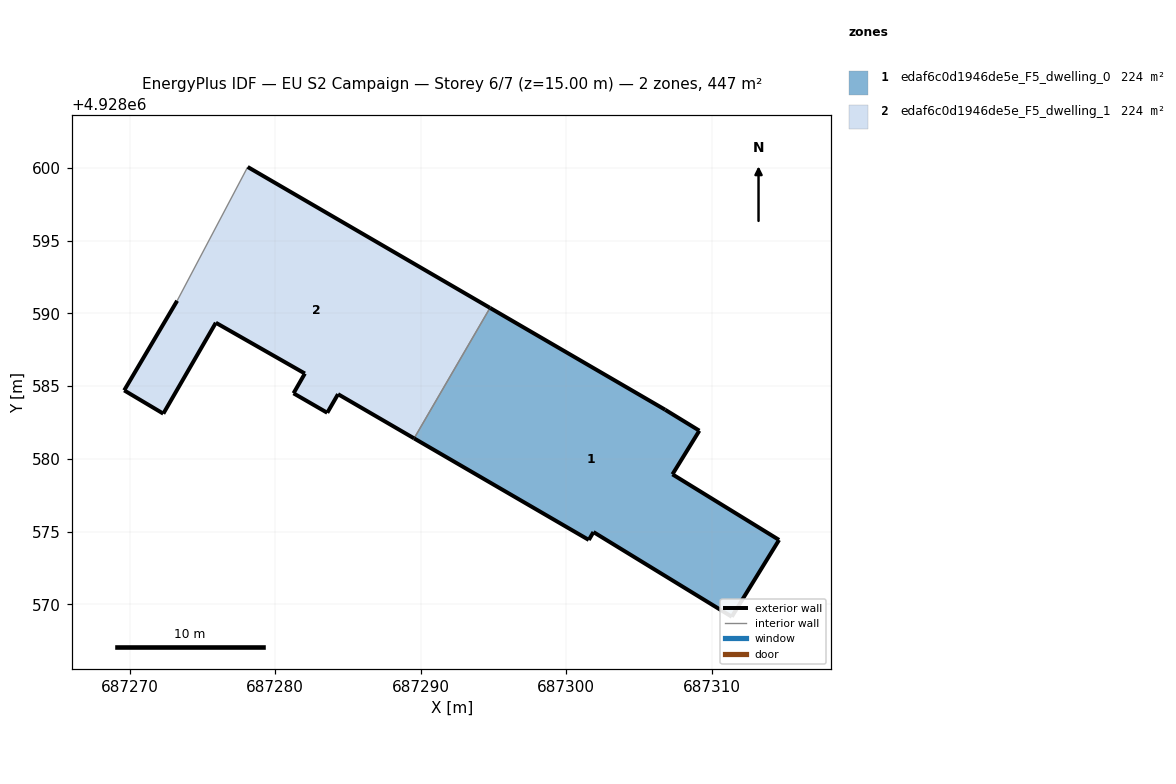
=== STOREY PLAN SPEC (per zone: floor XY polygon, exterior-wall plan segments, windows/doors) ===
zone 1: edaf6c0d1946de5e_F5_dwelling_0  (223.6 m²)
  floor: (687311.39, 4928569.14) (687314.64, 4928574.42) (687307.31, 4928578.93) (687309.16, 4928581.93) (687306.81, 4928583.37) (687294.77, 4928590.38) (687289.55, 4928581.40) (687301.56, 4928574.42) (687301.88, 4928574.96)
  exterior wall: (687311.39, 4928569.14) – (687301.88, 4928574.96)  [11.2 m]
  exterior wall: (687301.88, 4928574.96) – (687301.56, 4928574.42)  [0.6 m]
  exterior wall: (687301.56, 4928574.42) – (687289.55, 4928581.40)  [13.9 m]
  exterior wall: (687294.77, 4928590.38) – (687306.81, 4928583.37)  [13.9 m]
  exterior wall: (687306.81, 4928583.37) – (687309.16, 4928581.93)  [2.8 m]
  exterior wall: (687309.16, 4928581.93) – (687307.31, 4928578.93)  [3.5 m]
  exterior wall: (687307.31, 4928578.93) – (687314.64, 4928574.42)  [8.6 m]
  exterior wall: (687314.64, 4928574.42) – (687311.39, 4928569.14)  [6.2 m]
  interior walls: 1
zone 2: edaf6c0d1946de5e_F5_dwelling_1  (223.6 m²)
  floor: (687289.55, 4928581.40) (687294.77, 4928590.38) (687278.11, 4928600.06) (687273.26, 4928590.86) (687269.62, 4928584.70) (687272.31, 4928583.10) (687275.92, 4928589.35) (687282.04, 4928585.86) (687281.26, 4928584.50) (687283.58, 4928583.16) (687284.32, 4928584.44)
  exterior wall: (687283.58, 4928583.16) – (687281.26, 4928584.50)  [2.7 m]
  exterior wall: (687281.26, 4928584.50) – (687282.04, 4928585.86)  [1.6 m]
  exterior wall: (687282.04, 4928585.86) – (687275.92, 4928589.35)  [7.0 m]
  exterior wall: (687275.92, 4928589.35) – (687272.31, 4928583.10)  [7.2 m]
  exterior wall: (687272.31, 4928583.10) – (687269.62, 4928584.70)  [3.1 m]
  exterior wall: (687269.62, 4928584.70) – (687273.26, 4928590.86)  [7.2 m]
  exterior wall: (687278.11, 4928600.06) – (687294.77, 4928590.38)  [19.3 m]
  exterior wall: (687289.55, 4928581.40) – (687284.32, 4928584.44)  [6.0 m]
  exterior wall: (687284.32, 4928584.44) – (687283.58, 4928583.16)  [1.5 m]
  interior walls: 2

=== DERIVED (storey summary) ===
Building: EU S2 Campaign
Storey: 6 of 7  (floor level z = 15.00 m)
Storey gross floor area: 447.2 m²
Zones on this storey: 2
  - edaf6c0d1946de5e_F5_dwelling_0: floor 223.6 m²; exterior wall 60.7 m (182.1 m²); WWR 0.0%
  - edaf6c0d1946de5e_F5_dwelling_1: floor 223.6 m²; exterior wall 55.6 m (166.8 m²); WWR 0.0%
Zone adjacency (shared interzone walls):
  - edaf6c0d1946de5e_F5_dwelling_0 ↔ edaf6c0d1946de5e_F5_dwelling_1